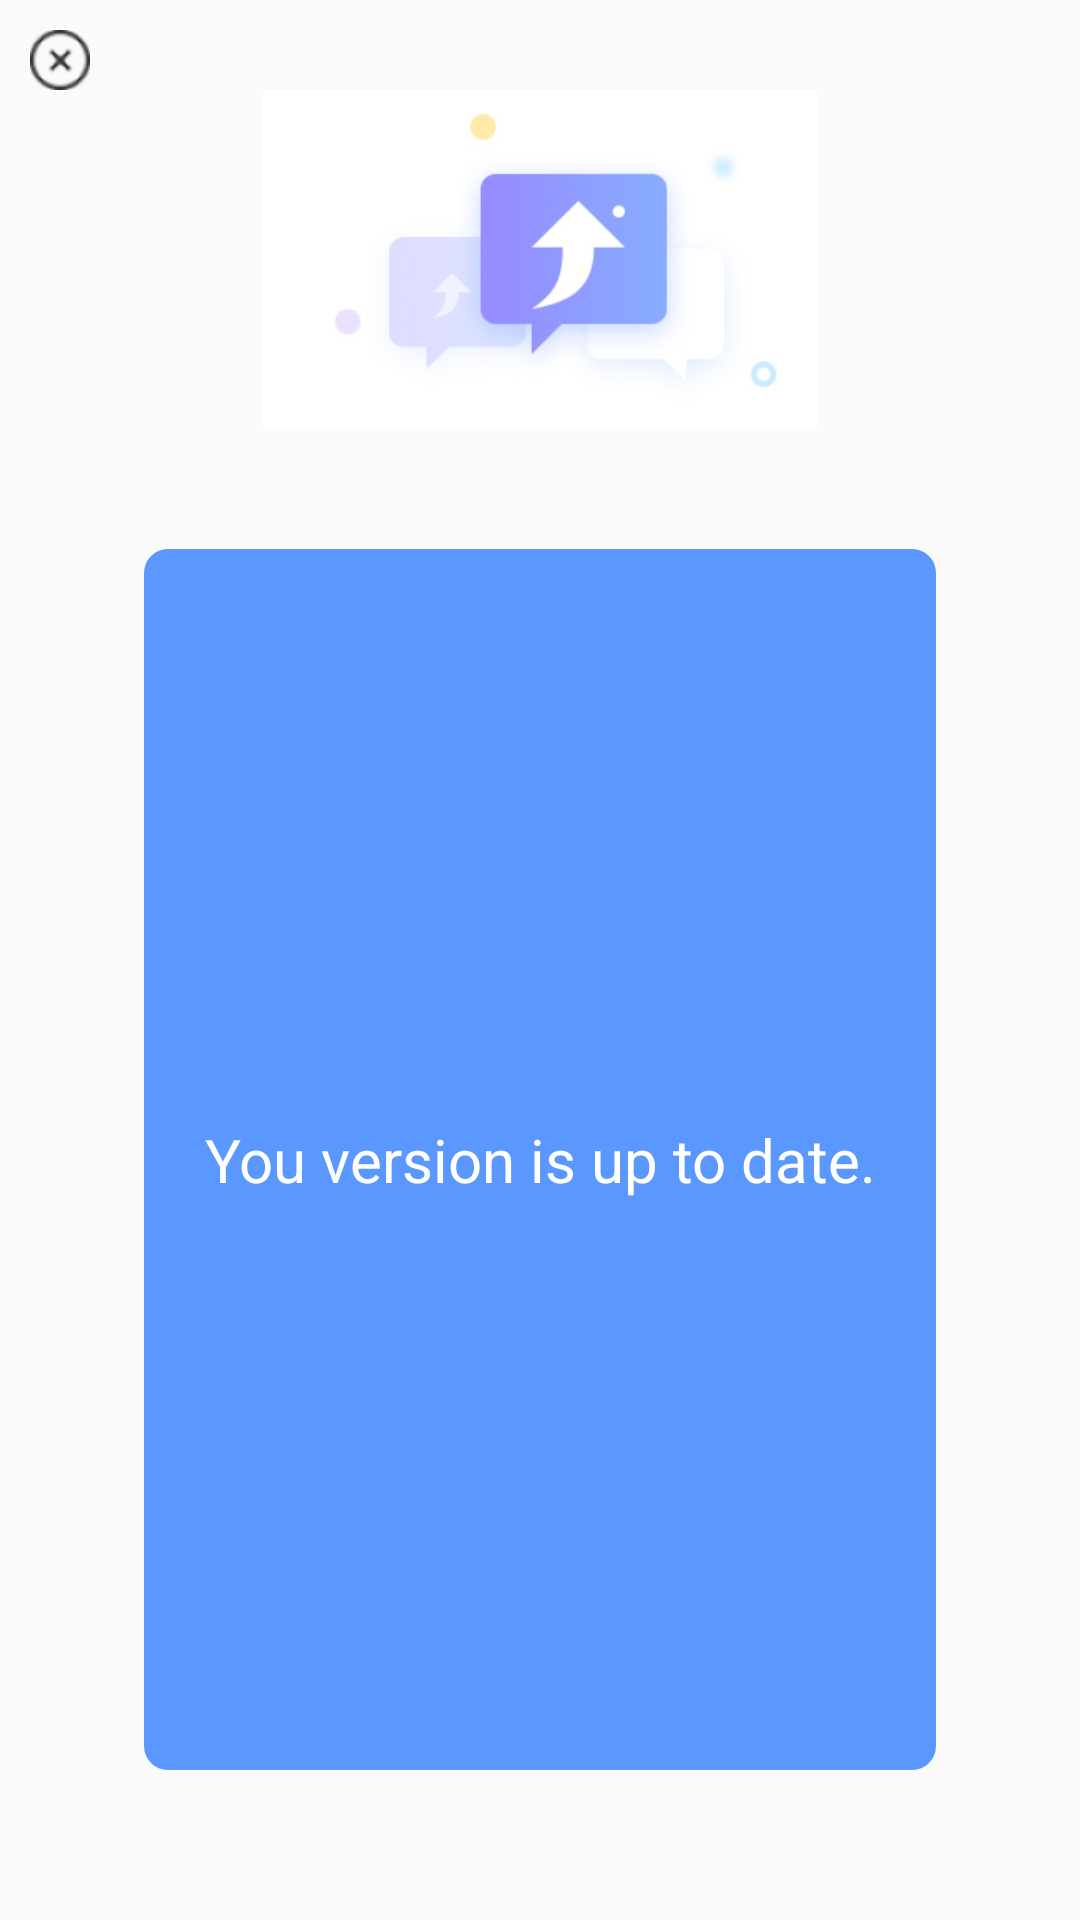

This screen was rendered from an Android layout file. Write that file and the resources it references.
<!-- AndroidManifest.xml: application theme Main_AppTheme -->
<!-- res/layout/diag_version.xml -->
<?xml version="1.0" encoding="utf-8"?>
<LinearLayout xmlns:android="http://schemas.android.com/apk/res/android"
    xmlns:app="http://schemas.android.com/apk/res-auto"
    xmlns:tools="http://schemas.android.com/tools"
    android:layout_width="350dp"
    android:layout_height="wrap_content"
    android:background="@drawable/background_dialog"
    android:padding="10dp"
    android:orientation="vertical">

    <ImageView
        android:id="@+id/imageClose"
        android:layout_width="wrap_content"
        android:layout_height="wrap_content"
        android:layout_gravity="left"
        android:src="@mipmap/close" />

    <ImageView
        android:id="@+id/imageView"
        android:layout_width="wrap_content"
        android:layout_height="wrap_content"
        android:layout_gravity="center"
        android:src="@mipmap/version" />

    <TextView
        android:id="@+id/diag_version_view"
        android:layout_width="wrap_content"
        android:layout_height="wrap_content"
        android:layout_weight="1"
        android:gravity="center"
        android:paddingHorizontal="20dp"
        android:paddingVertical="10dp"
        android:layout_gravity="center_horizontal"
        android:background="@drawable/version_update"
        android:layout_marginVertical="@dimen/dp_40"
        android:text="@string/is_the_latest_version"
        android:textColor="@color/white"
        android:textSize="20sp" />
</LinearLayout>
<!-- resources referenced by this layout -->
<resources>
  <color name="white">#FFFFFFFF</color>
  <dimen name="dp_40">40.0000dp</dimen>
  <!-- drawable version_update (drawable) -->
  <?xml version="1.0" encoding="utf-8"?>
  <shape xmlns:android="http://schemas.android.com/apk/res/android">
      <solid android:color="@color/version_update" />
      <corners android:radius="8dp" />
  </shape>
  <!-- mipmap close: png bitmap (mipmap-xhdpi, 2100 bytes) -->
  <!-- mipmap version: png bitmap (mipmap-xhdpi, 24525 bytes) -->
  <string name="is_the_latest_version">You version is up to date.</string>
  <style name="Main_AppTheme" parent="Theme.AppCompat.Light.NoActionBar">
          
          <item name="colorPrimary">@color/purple_500</item>
          <item name="colorPrimaryVariant">@color/purple_700</item>
          <item name="colorOnPrimary">@color/white</item>
  
          
          <item name="colorSecondary">@color/teal_200</item>
          <item name="colorSecondaryVariant">@color/teal_700</item>
          <item name="colorOnSecondary">@color/black</item>
          
          <item name="android:statusBarColor" tools:targetApi="l">?attr/colorPrimaryVariant</item>
          
          
          <item name="android:fitsSystemWindows">true</item>
      </style>
  <color name="version_update">#5a97ff</color>
  <color name="purple_500">#FF6200EE</color>
  <color name="purple_700">#FF3700B3</color>
  <color name="teal_200">#FF03DAC5</color>
  <color name="teal_700">#FF018786</color>
  <color name="black">#FF000000</color>
</resources>
